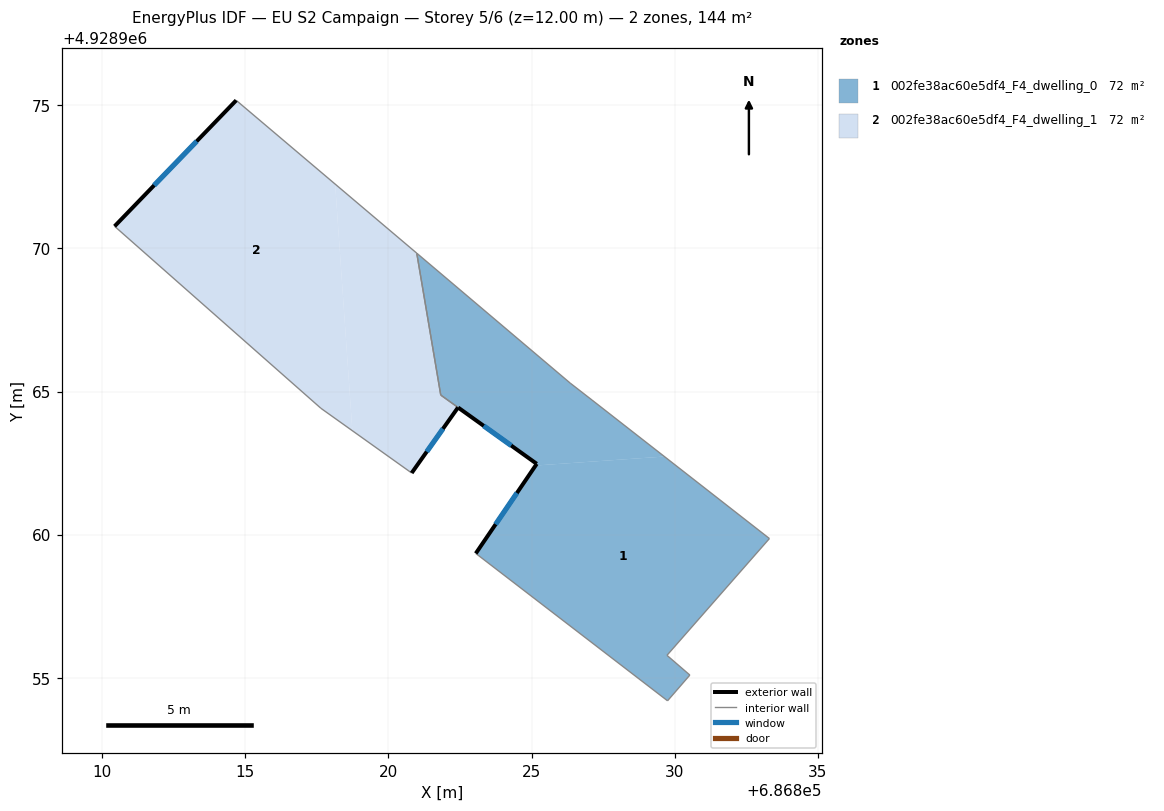
=== STOREY PLAN SPEC (per zone: floor XY polygon, exterior-wall plan segments, windows/doors) ===
zone 1: 002fe38ac60e5df4_F4_dwelling_0  (71.9 m²)
  floor: (686830.53, 4928955.09) (686829.73, 4928955.78) (686833.31, 4928959.86) (686829.64, 4928962.73) (686825.14, 4928962.42) (686823.05, 4928959.34) (686829.75, 4928954.20)
  floor: (686829.64, 4928962.73) (686827.11, 4928964.70) (686826.35, 4928965.29) (686820.99, 4928969.83) (686821.83, 4928964.88) (686825.18, 4928962.47) (686825.14, 4928962.42)
  exterior wall: (686825.18, 4928962.47) – (686822.44, 4928964.44)  [3.4 m]
    window: (686824.29, 4928963.11) – (686823.33, 4928963.80)  [1.2 m²]
  exterior wall: (686823.05, 4928959.34) – (686825.18, 4928962.47)  [3.8 m]
    window: (686823.74, 4928960.36) – (686824.49, 4928961.46)  [1.4 m²]
  interior walls: 9
zone 2: 002fe38ac60e5df4_F4_dwelling_1  (72.5 m²)
  floor: (686820.81, 4928962.15) (686822.43, 4928964.44) (686821.83, 4928964.88) (686820.99, 4928969.83) (686818.14, 4928972.25) (686818.74, 4928963.63)
  floor: (686818.74, 4928963.63) (686818.14, 4928972.25) (686814.68, 4928975.17) (686810.43, 4928970.77) (686817.64, 4928964.41)
  exterior wall: (686822.43, 4928964.44) – (686820.81, 4928962.15)  [2.8 m]
    window: (686821.90, 4928963.70) – (686821.34, 4928962.90)  [1.0 m²]
  exterior wall: (686810.43, 4928970.77) – (686814.68, 4928975.17)  [6.1 m]
    window: (686811.81, 4928972.20) – (686813.30, 4928973.74)  [2.2 m²]
  interior walls: 5

=== DERIVED (storey summary) ===
Building: EU S2 Campaign
Storey: 5 of 6  (floor level z = 12.00 m)
Storey gross floor area: 144.4 m²
Zones on this storey: 2
  - 002fe38ac60e5df4_F4_dwelling_0: floor 71.9 m²; exterior wall 7.2 m (21.5 m²); 2 window(s) 2.6 m²; WWR 12.2%
  - 002fe38ac60e5df4_F4_dwelling_1: floor 72.5 m²; exterior wall 8.9 m (26.8 m²); 2 window(s) 3.3 m²; WWR 12.2%
Zone adjacency (shared interzone walls):
  - 002fe38ac60e5df4_F4_dwelling_0 ↔ 002fe38ac60e5df4_F4_dwelling_1